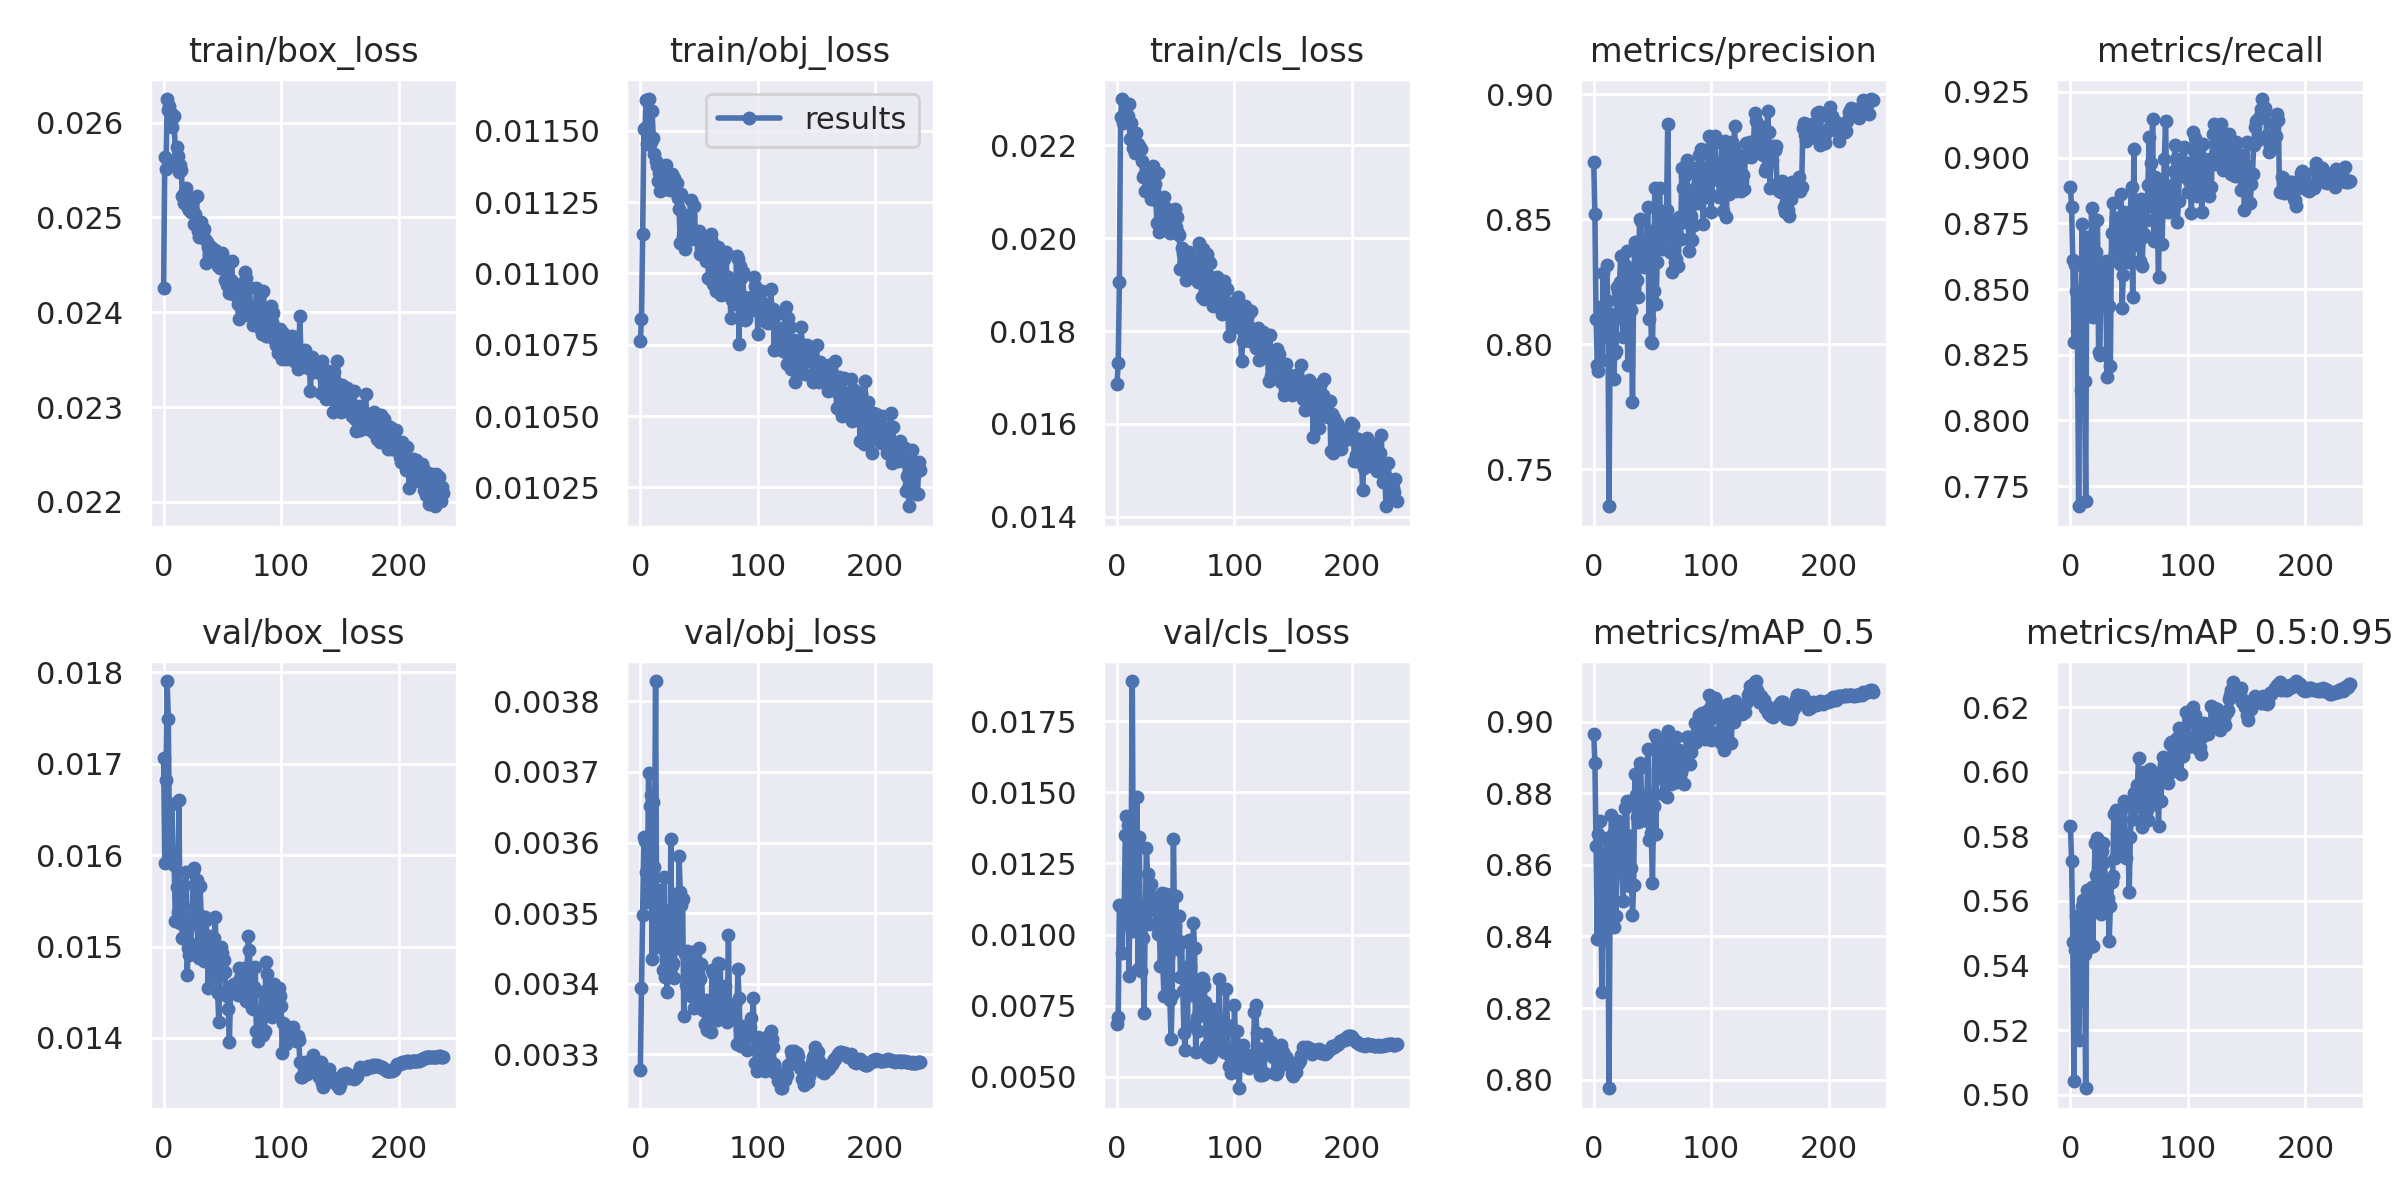

Source data for this figure (header and first rows):
epoch, train/box_loss, train/obj_loss, train/cls_loss, metrics/precision, metrics/recall, metrics/mAP_0.5, metrics/mAP_0.5:0.95, val/box_loss, val/obj_loss, val/cls_loss, x/lr0, x/lr1, x/lr2
0, 0.02426, 0.01076, 0.01687, 0.873, 0.8889, 0.8966, 0.5832, 0.01706, 0.003278, 0.006845, 0.07037, 0.003292, 0.003292
1, 0.02564, 0.01084, 0.01732, 0.8522, 0.881, 0.8886, 0.5725, 0.01591, 0.003394, 0.007105, 0.04036, 0.006612, 0.006612
2, 0.02551, 0.01114, 0.01905, 0.8101, 0.8611, 0.8652, 0.5474, 0.01683, 0.003498, 0.01104, 0.01033, 0.009919, 0.009919
3, 0.02625, 0.01151, 0.0226, 0.7916, 0.8297, 0.8393, 0.5043, 0.01791, 0.003608, 0.01096, 0.009941, 0.009941, 0.009941
4, 0.02613, 0.01151, 0.023, 0.7893, 0.8592, 0.8686, 0.545, 0.01749, 0.003603, 0.009366, 0.009941, 0.009941, 0.009941
5, 0.02618, 0.01161, 0.02248, 0.8151, 0.8493, 0.8723, 0.5552, 0.01607, 0.003558, 0.01043, 0.009921, 0.009921, 0.009921
6, 0.0261, 0.01145, 0.02254, 0.8117, 0.8341, 0.8546, 0.5527, 0.01594, 0.003516, 0.01037, 0.009901, 0.009901, 0.009901
7, 0.02595, 0.01161, 0.02271, 0.7939, 0.7673, 0.8244, 0.5169, 0.01656, 0.003698, 0.01349, 0.009881, 0.009881, 0.009881
8, 0.02606, 0.01148, 0.0227, 0.8284, 0.8307, 0.8587, 0.54, 0.01597, 0.003651, 0.01416, 0.009861, 0.009861, 0.009861
9, 0.02607, 0.01146, 0.02263, 0.8027, 0.8116, 0.8394, 0.5291, 0.0159, 0.003668, 0.01385, 0.009842, 0.009842, 0.009842
10, 0.02557, 0.01157, 0.02289, 0.8053, 0.8746, 0.863, 0.5584, 0.01528, 0.003435, 0.008553, 0.009822, 0.009822, 0.009822
11, 0.02574, 0.01148, 0.02215, 0.8319, 0.8386, 0.8677, 0.5604, 0.01566, 0.003657, 0.01078, 0.009802, 0.009802, 0.009802
12, 0.02565, 0.01142, 0.02248, 0.8173, 0.815, 0.8545, 0.5435, 0.01538, 0.003565, 0.0127, 0.009782, 0.009782, 0.009782
13, 0.02548, 0.01139, 0.02213, 0.7351, 0.7694, 0.7976, 0.502, 0.0166, 0.003829, 0.01891, 0.009762, 0.009762, 0.009762
14, 0.02556, 0.01137, 0.02194, 0.8031, 0.8697, 0.8549, 0.5634, 0.01526, 0.003452, 0.01012, 0.009743, 0.009743, 0.009743
15, 0.0255, 0.01132, 0.02183, 0.8121, 0.8591, 0.874, 0.5585, 0.01557, 0.003533, 0.0106, 0.009723, 0.009723, 0.009723
16, 0.02523, 0.01135, 0.02227, 0.8091, 0.8501, 0.8688, 0.5631, 0.01509, 0.003481, 0.01114, 0.009703, 0.009703, 0.009703
17, 0.02515, 0.01129, 0.02186, 0.7862, 0.8417, 0.8427, 0.5458, 0.01568, 0.003508, 0.01483, 0.009683, 0.009683, 0.009683
18, 0.02527, 0.01133, 0.02202, 0.7964, 0.8807, 0.8653, 0.5645, 0.01509, 0.003483, 0.008804, 0.009663, 0.009663, 0.009663
19, 0.02531, 0.01137, 0.02199, 0.7972, 0.8392, 0.8458, 0.5462, 0.01581, 0.003419, 0.01344, 0.009644, 0.009644, 0.009644
20, 0.02516, 0.0113, 0.02192, 0.823, 0.8549, 0.8719, 0.5634, 0.01469, 0.003551, 0.008708, 0.009624, 0.009624, 0.009624
21, 0.0251, 0.0113, 0.02166, 0.821, 0.8419, 0.8722, 0.578, 0.01499, 0.00341, 0.01057, 0.009604, 0.009604, 0.009604
22, 0.02508, 0.01138, 0.02132, 0.825, 0.8641, 0.8711, 0.5681, 0.01491, 0.003414, 0.009888, 0.009584, 0.009584, 0.009584
23, 0.02506, 0.01134, 0.02136, 0.8355, 0.8761, 0.8689, 0.5796, 0.01503, 0.003389, 0.007254, 0.009564, 0.009564, 0.009564
24, 0.02506, 0.0113, 0.02101, 0.8126, 0.8261, 0.8579, 0.558, 0.01524, 0.003504, 0.01049, 0.009545, 0.009545, 0.009545
25, 0.02518, 0.01129, 0.02139, 0.803, 0.8248, 0.8498, 0.5582, 0.01582, 0.003432, 0.01305, 0.009525, 0.009525, 0.009525
26, 0.02493, 0.01131, 0.02135, 0.8197, 0.8515, 0.869, 0.5561, 0.01587, 0.003606, 0.01212, 0.009505, 0.009505, 0.009505
27, 0.02503, 0.01135, 0.0214, 0.8317, 0.8588, 0.876, 0.5753, 0.01544, 0.003425, 0.01037, 0.009485, 0.009485, 0.009485
28, 0.02522, 0.01132, 0.02129, 0.8375, 0.8445, 0.8778, 0.5779, 0.01573, 0.00343, 0.01101, 0.009465, 0.009465, 0.009465
29, 0.02485, 0.01133, 0.02085, 0.7915, 0.8504, 0.856, 0.5719, 0.015, 0.003408, 0.01177, 0.009446, 0.009446, 0.009446
30, 0.0248, 0.01131, 0.02137, 0.8201, 0.8605, 0.868, 0.5622, 0.01488, 0.003526, 0.01137, 0.009426, 0.009426, 0.009426
31, 0.02491, 0.01132, 0.02155, 0.8302, 0.8166, 0.8541, 0.5643, 0.01566, 0.003463, 0.01085, 0.009406, 0.009406, 0.009406
32, 0.02495, 0.01127, 0.02116, 0.8138, 0.86, 0.8591, 0.5609, 0.01534, 0.00345, 0.01118, 0.009386, 0.009386, 0.009386
33, 0.02485, 0.01123, 0.02081, 0.7768, 0.8434, 0.8461, 0.5475, 0.01502, 0.00358, 0.01105, 0.009366, 0.009366, 0.009366
34, 0.02487, 0.01111, 0.02033, 0.8224, 0.8206, 0.8544, 0.5585, 0.01485, 0.00353, 0.01043, 0.009347, 0.009347, 0.009347
35, 0.02477, 0.01128, 0.0214, 0.8407, 0.8713, 0.8853, 0.5658, 0.01533, 0.003512, 0.01002, 0.009327, 0.009327, 0.009327
36, 0.02452, 0.01113, 0.02014, 0.8254, 0.8828, 0.8794, 0.5677, 0.01529, 0.00352, 0.01012, 0.009307, 0.009307, 0.009307
37, 0.02474, 0.0112, 0.02073, 0.8259, 0.8718, 0.8735, 0.5869, 0.01506, 0.003354, 0.008893, 0.009287, 0.009287, 0.009287
38, 0.02468, 0.01109, 0.02075, 0.8187, 0.8637, 0.8721, 0.5732, 0.01455, 0.003442, 0.01145, 0.009267, 0.009267, 0.009267
39, 0.0246, 0.01113, 0.02031, 0.8501, 0.877, 0.8884, 0.5882, 0.01511, 0.003397, 0.008872, 0.009248, 0.009248, 0.009248
40, 0.02469, 0.01117, 0.02088, 0.8494, 0.8714, 0.8873, 0.5807, 0.01499, 0.003447, 0.007846, 0.009228, 0.009228, 0.009228
41, 0.02461, 0.01112, 0.02055, 0.8336, 0.8694, 0.8738, 0.5857, 0.01489, 0.003439, 0.009246, 0.009208, 0.009208, 0.009208
42, 0.02463, 0.0112, 0.02065, 0.8388, 0.8597, 0.8792, 0.5823, 0.01468, 0.003395, 0.01141, 0.009188, 0.009188, 0.009188
43, 0.02455, 0.01126, 0.02019, 0.831, 0.8861, 0.8784, 0.5773, 0.01509, 0.003382, 0.009203, 0.009168, 0.009168, 0.009168
44, 0.02466, 0.01112, 0.02029, 0.8318, 0.8426, 0.8726, 0.5748, 0.01532, 0.003444, 0.01138, 0.009149, 0.009149, 0.009149
45, 0.02453, 0.01114, 0.02011, 0.8412, 0.8555, 0.8722, 0.5787, 0.01467, 0.003409, 0.007692, 0.009129, 0.009129, 0.009129
46, 0.02449, 0.01124, 0.02051, 0.8549, 0.8794, 0.8924, 0.5908, 0.01449, 0.003366, 0.006321, 0.009109, 0.009109, 0.009109
47, 0.02453, 0.01112, 0.02039, 0.81, 0.8741, 0.8669, 0.5734, 0.01418, 0.003426, 0.007891, 0.009089, 0.009089, 0.009089
48, 0.02447, 0.01113, 0.02032, 0.8454, 0.8603, 0.8739, 0.5803, 0.01488, 0.003379, 0.01335, 0.009069, 0.009069, 0.009069
49, 0.02453, 0.01112, 0.02062, 0.8008, 0.8618, 0.869, 0.5794, 0.015, 0.003415, 0.01031, 0.00905, 0.00905, 0.00905
50, 0.02463, 0.01115, 0.02023, 0.8005, 0.8758, 0.8548, 0.5628, 0.01493, 0.00345, 0.01135, 0.00903, 0.00903, 0.00903
51, 0.02455, 0.01107, 0.02045, 0.8212, 0.8794, 0.8766, 0.5797, 0.01485, 0.003407, 0.009505, 0.00901, 0.00901, 0.00901
52, 0.02434, 0.01109, 0.02012, 0.8626, 0.889, 0.8962, 0.5888, 0.01472, 0.003428, 0.009638, 0.00899, 0.00899, 0.00899
53, 0.02446, 0.01111, 0.02006, 0.8161, 0.847, 0.8685, 0.5853, 0.01451, 0.003363, 0.01064, 0.00897, 0.00897, 0.00897
54, 0.02429, 0.01106, 0.01933, 0.8328, 0.9032, 0.8952, 0.5935, 0.01446, 0.003374, 0.008523, 0.008951, 0.008951, 0.008951
55, 0.0245, 0.01111, 0.01979, 0.8427, 0.8731, 0.8865, 0.5918, 0.01432, 0.003342, 0.009727, 0.008931, 0.008931, 0.008931
56, 0.0242, 0.01104, 0.01967, 0.8626, 0.8729, 0.8887, 0.594, 0.01396, 0.003377, 0.008018, 0.008911, 0.008911, 0.008911
57, 0.02434, 0.01109, 0.0195, 0.8497, 0.8668, 0.8844, 0.5959, 0.01451, 0.003334, 0.006537, 0.008891, 0.008891, 0.008891
58, 0.02454, 0.01098, 0.01969, 0.8381, 0.8823, 0.8941, 0.6041, 0.01453, 0.00335, 0.005942, 0.008871, 0.008871, 0.008871
59, 0.02419, 0.01104, 0.01909, 0.8469, 0.8607, 0.8798, 0.589, 0.01458, 0.003352, 0.008853, 0.008852, 0.008852, 0.008852
... 179 more rows
